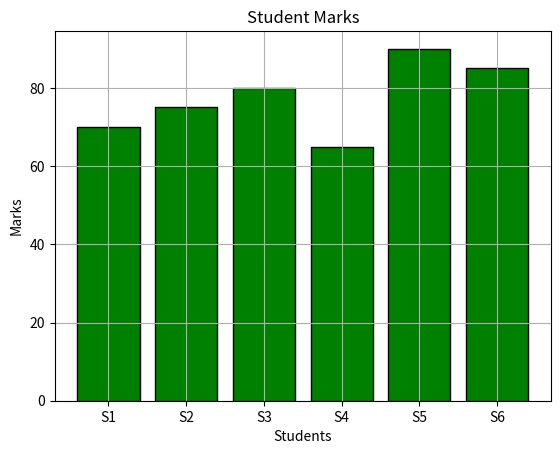

Write Python code to recreate this figure.
import matplotlib.pyplot as plt

students = ["S1","S2","S3","S4","S5","S6"]
marks = [70,75,80,65,90,85]

plt.bar(students, marks, color="green", edgecolor="black")

plt.grid(True)
plt.title("Student Marks")
plt.xlabel("Students")
plt.ylabel("Marks")

plt.show()
